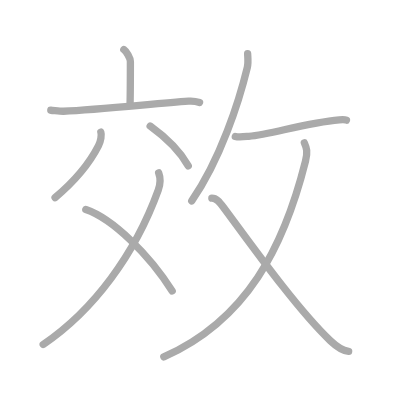
t = 0.00 s
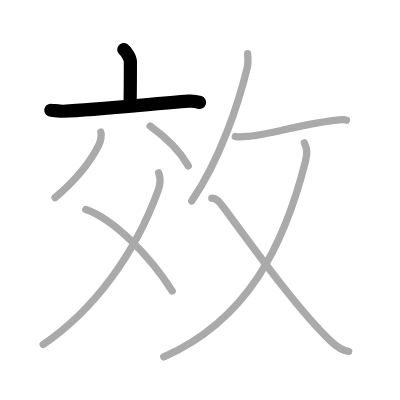
t = 2.00 s
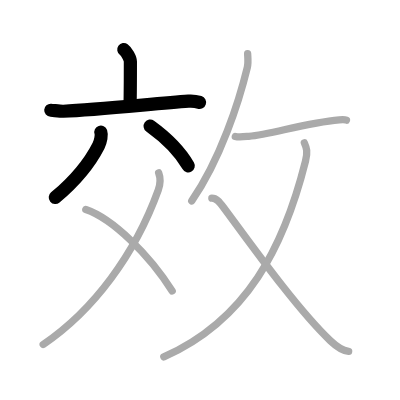
t = 4.00 s
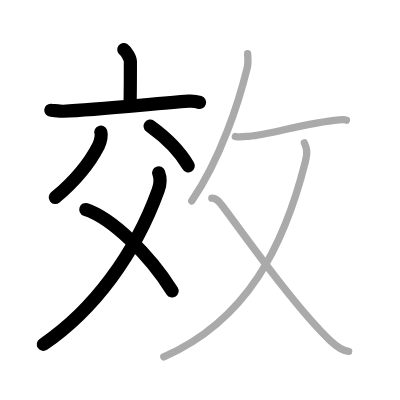
t = 6.00 s
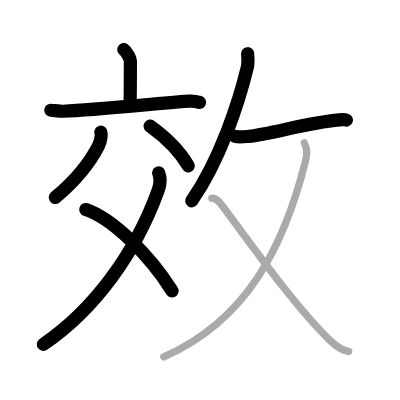
t = 8.00 s
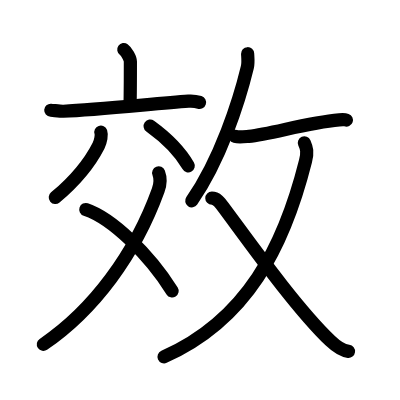
t = 10.00 s

The animated SVG that drew these frames (rendered in a browser with its animation timeline set to each time). Animation: 10 SMIL elements (animate=10); one cycle of 10.00 s.

<?xml version="1.0" standalone="no"?>
<!DOCTYPE svg PUBLIC "-//W3C//DTD SVG 1.1//EN"   "http://www.w3.org/Graphics/SVG/1.1/DTD/svg11.dtd">
<svg width="400px" height="400px"  version="1.1" xmlns="http://www.w3.org/2000/svg">
  <defs>
    <marker id="Triangle" viewBox="0 0 10 10" refX="0" refY="5" markerUnits="strokeWidth" markerWidth="3" style="stroke-opacity:0%;fill:#aaaaaa;" markerHeight="2" orient="auto">
      <path d="M 0 0 L 10 5 L 0 10 z" />
    </marker>
    
    <marker id="Arrow" viewBox="0 0 10 10" refX="5" refY="5" markerUnits="strokeWidth" markerWidth="1.8" style="stroke-opacity:0%;fill:#770000;" markerHeight="2" orient="auto">
      <path d="M 0 4 L 6 4 L 4 1 L 10 5 L 4 9 L 6 6 L 0 6 z" />
        <circle cx="5" cy="5" r="5" />
      </marker>
    
    <marker id="TriangleRed" viewBox="0 0 10 10" refX="0" refY="5" markerUnits="strokeWidth" markerWidth="3" style="stroke-opacity:0%;fill:#CC0000;" markerHeight="2" orient="auto">
      <path d="M 0 0 L 10 5 L 0 10 z" />
    </marker>
    
    <marker id="ArrowRed" viewBox="0 0 10 10" refX="5" refY="5" markerUnits="strokeWidth" markerWidth="1.8" style="stroke-opacity:0%;fill:#CC0000;" markerHeight="2" orient="auto">
      <path d="M 0 4 L 6 4 L 4 1 L 10 5 L 4 9 L 6 6 L 0 6 z" />
        <circle cx="5" cy="5" r="5" />
      </marker>
    
  </defs>
  
  <path style="fill:#ffffff; fill-opacity:100%; fill-rule:evenodd; stroke-width:0;" d="M 0 0 L 400px 0 L 400px 400px L 0 400px L 0 0" />

  <g transform="scale(3.6697247706422 3.6697247706422)">
<path style="fill:none; fill-opacity:0%; fill-rule:evenodd; stroke:#aaaaaa; stroke-opacity:100%; stroke-width: 1.5pt; stroke-linejoin:round; stroke-linecap:round;" d="M33.74 13.5c0.68 0.48 1.79 2.33 1.79 3.29c0 3.77-0.02 8.97-0.09 11.68"></path>
<path style="fill:none; fill-opacity:0%; fill-rule:evenodd; stroke:#aaaaaa; stroke-opacity:100%; stroke-width: 1.5pt; stroke-linejoin:round; stroke-linecap:round;" d="M13.84 30.04c0.81 0.05 2.65 0.3 3.44 0.27c9.47-0.41 25.08-2.1 34.09-2.74c1.33-0.09 2.01 0.02 3.01 0.34"></path>
<path style="fill:none; fill-opacity:0%; fill-rule:evenodd; stroke:#aaaaaa; stroke-opacity:100%; stroke-width: 1.5pt; stroke-linejoin:round; stroke-linecap:round;" d="M27.48 36.01c0.26 0.74-0.01 2.47-0.63 3.68c-2.44 4.79-6.85 9.98-11.84 14.16"></path>
<path style="fill:none; fill-opacity:0%; fill-rule:evenodd; stroke:#aaaaaa; stroke-opacity:100%; stroke-width: 1.5pt; stroke-linejoin:round; stroke-linecap:round;" d="M40.92 34.36c4.46 3.22 8.15 6.93 10.38 10.83"></path>
<path style="fill:none; fill-opacity:0%; fill-rule:evenodd; stroke:#aaaaaa; stroke-opacity:100%; stroke-width: 1.5pt; stroke-linejoin:round; stroke-linecap:round;" d="M43.24 47.11c0.4 1.04 0.55 2.88-0.13 4.74C36.83 69.2 25.56 84.5 11.77 93.87"></path>
<path style="fill:none; fill-opacity:0%; fill-rule:evenodd; stroke:#aaaaaa; stroke-opacity:100%; stroke-width: 1.5pt; stroke-linejoin:round; stroke-linecap:round;" d="M23.38 57.1c7.32 2.48 17.31 12.32 23.54 22.2"></path>
<path style="fill:none; fill-opacity:0%; fill-rule:evenodd; stroke:#aaaaaa; stroke-opacity:100%; stroke-width: 1.5pt; stroke-linejoin:round; stroke-linecap:round;" d="M67.48 14.64c0.04 0.92 0.23 2.42-0.08 3.7c-2.26 9.33-7.34 25.14-15.15 36.4"></path>
<path style="fill:none; fill-opacity:0%; fill-rule:evenodd; stroke:#aaaaaa; stroke-opacity:100%; stroke-width: 1.5pt; stroke-linejoin:round; stroke-linecap:round;" d="M64.12 37.18c1.08 0.31 3.08 0 3.67-0.04c6.05-0.49 15.44-3.68 24.67-4.48c1.04-0.09 1.67-0.02 1.94 0.08"></path>
<path style="fill:none; fill-opacity:0%; fill-rule:evenodd; stroke:#aaaaaa; stroke-opacity:100%; stroke-width: 1.5pt; stroke-linejoin:round; stroke-linecap:round;" d="M82.94 38.93c0.62 1.41 0.96 2.42 0.31 4.99c-5.88 23.39-16 43.33-38.61 53.33"></path>
<path style="fill:none; fill-opacity:0%; fill-rule:evenodd; stroke:#aaaaaa; stroke-opacity:100%; stroke-width: 1.5pt; stroke-linejoin:round; stroke-linecap:round;" d="M57.73 54c1.3 0 2.07 1.02 3.1 2.4c6.99 9.39 19.85 27.56 29.19 36.46c1.72 1.64 3.54 2.73 4.99 2.89"></path>

<path style="fill:none; fill-opacity:0%; fill-rule:evenodd; stroke:#000000; stroke-opacity:100%; stroke-width: 2.7pt; stroke-linejoin:round; stroke-linecap:round;" d="M33.74 13.5c0.68 0.48 1.79 2.33 1.79 3.29c0 3.77-0.02 8.97-0.09 11.68" pathLength="100" stroke-dashoffset="100" stroke-dasharray="100 105"><animate id="dashAnim1" attributeName="stroke-dashoffset" from="100" to="0" dur="1s" calcMode="linear" fill="freeze"/></path>
<path style="fill:none; fill-opacity:0%; fill-rule:evenodd; stroke:#000000; stroke-opacity:100%; stroke-width: 2.7pt; stroke-linejoin:round; stroke-linecap:round;" d="M13.84 30.04c0.81 0.05 2.65 0.3 3.44 0.27c9.47-0.41 25.08-2.1 34.09-2.74c1.33-0.09 2.01 0.02 3.01 0.34" pathLength="100" stroke-dashoffset="100" stroke-dasharray="100 105"><animate id="dashAnim2" attributeName="stroke-dashoffset" from="100" to="0" dur="1s" calcMode="linear" begin="dashAnim1.end" fill="freeze"/></path>
<path style="fill:none; fill-opacity:0%; fill-rule:evenodd; stroke:#000000; stroke-opacity:100%; stroke-width: 2.7pt; stroke-linejoin:round; stroke-linecap:round;" d="M27.48 36.01c0.26 0.74-0.01 2.47-0.63 3.68c-2.44 4.79-6.85 9.98-11.84 14.16" pathLength="100" stroke-dashoffset="100" stroke-dasharray="100 105"><animate id="dashAnim3" attributeName="stroke-dashoffset" from="100" to="0" dur="1s" calcMode="linear" begin="dashAnim2.end" fill="freeze"/></path>
<path style="fill:none; fill-opacity:0%; fill-rule:evenodd; stroke:#000000; stroke-opacity:100%; stroke-width: 2.7pt; stroke-linejoin:round; stroke-linecap:round;" d="M40.92 34.36c4.46 3.22 8.15 6.93 10.38 10.83" pathLength="100" stroke-dashoffset="100" stroke-dasharray="100 105"><animate id="dashAnim4" attributeName="stroke-dashoffset" from="100" to="0" dur="1s" calcMode="linear" begin="dashAnim3.end" fill="freeze"/></path>
<path style="fill:none; fill-opacity:0%; fill-rule:evenodd; stroke:#000000; stroke-opacity:100%; stroke-width: 2.7pt; stroke-linejoin:round; stroke-linecap:round;" d="M43.24 47.11c0.4 1.04 0.55 2.88-0.13 4.74C36.83 69.2 25.56 84.5 11.77 93.87" pathLength="100" stroke-dashoffset="100" stroke-dasharray="100 105"><animate id="dashAnim5" attributeName="stroke-dashoffset" from="100" to="0" dur="1s" calcMode="linear" begin="dashAnim4.end" fill="freeze"/></path>
<path style="fill:none; fill-opacity:0%; fill-rule:evenodd; stroke:#000000; stroke-opacity:100%; stroke-width: 2.7pt; stroke-linejoin:round; stroke-linecap:round;" d="M23.38 57.1c7.32 2.48 17.31 12.32 23.54 22.2" pathLength="100" stroke-dashoffset="100" stroke-dasharray="100 105"><animate id="dashAnim6" attributeName="stroke-dashoffset" from="100" to="0" dur="1s" calcMode="linear" begin="dashAnim5.end" fill="freeze"/></path>
<path style="fill:none; fill-opacity:0%; fill-rule:evenodd; stroke:#000000; stroke-opacity:100%; stroke-width: 2.7pt; stroke-linejoin:round; stroke-linecap:round;" d="M67.48 14.64c0.04 0.92 0.23 2.42-0.08 3.7c-2.26 9.33-7.34 25.14-15.15 36.4" pathLength="100" stroke-dashoffset="100" stroke-dasharray="100 105"><animate id="dashAnim7" attributeName="stroke-dashoffset" from="100" to="0" dur="1s" calcMode="linear" begin="dashAnim6.end" fill="freeze"/></path>
<path style="fill:none; fill-opacity:0%; fill-rule:evenodd; stroke:#000000; stroke-opacity:100%; stroke-width: 2.7pt; stroke-linejoin:round; stroke-linecap:round;" d="M64.12 37.18c1.08 0.31 3.08 0 3.67-0.04c6.05-0.49 15.44-3.68 24.67-4.48c1.04-0.09 1.67-0.02 1.94 0.08" pathLength="100" stroke-dashoffset="100" stroke-dasharray="100 105"><animate id="dashAnim8" attributeName="stroke-dashoffset" from="100" to="0" dur="1s" calcMode="linear" begin="dashAnim7.end" fill="freeze"/></path>
<path style="fill:none; fill-opacity:0%; fill-rule:evenodd; stroke:#000000; stroke-opacity:100%; stroke-width: 2.7pt; stroke-linejoin:round; stroke-linecap:round;" d="M82.94 38.93c0.62 1.41 0.96 2.42 0.31 4.99c-5.88 23.39-16 43.33-38.61 53.33" pathLength="100" stroke-dashoffset="100" stroke-dasharray="100 105"><animate id="dashAnim9" attributeName="stroke-dashoffset" from="100" to="0" dur="1s" calcMode="linear" begin="dashAnim8.end" fill="freeze"/></path>
<path style="fill:none; fill-opacity:0%; fill-rule:evenodd; stroke:#000000; stroke-opacity:100%; stroke-width: 2.7pt; stroke-linejoin:round; stroke-linecap:round;" d="M57.73 54c1.3 0 2.07 1.02 3.1 2.4c6.99 9.39 19.85 27.56 29.19 36.46c1.72 1.64 3.54 2.73 4.99 2.89" pathLength="100" stroke-dashoffset="100" stroke-dasharray="100 105"><animate id="dashAnim10" attributeName="stroke-dashoffset" from="100" to="0" dur="1s" calcMode="linear" begin="dashAnim9.end" fill="freeze"/></path>

</g>

</svg>  
          
